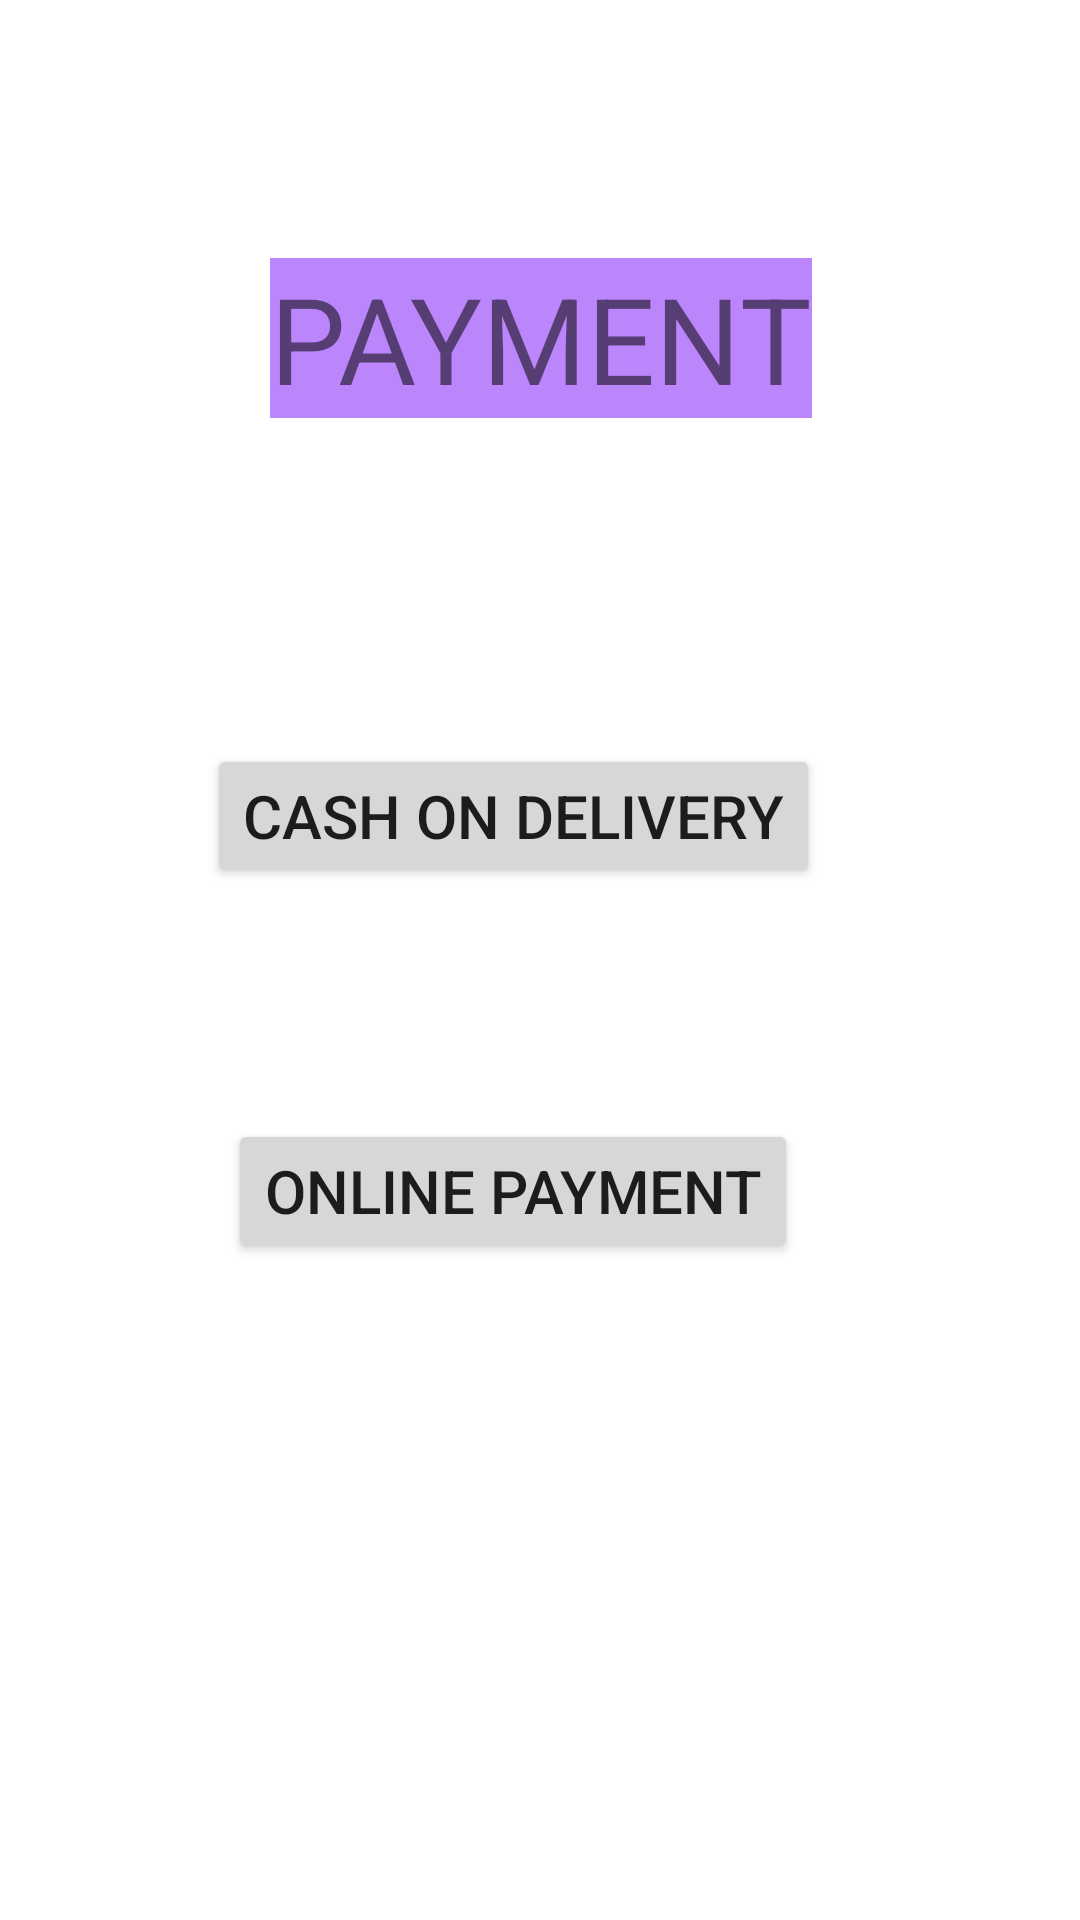

Here is an Android app screen rendered from its layout file. Give the layout XML and the strings, colors and styles it references.
<!-- AndroidManifest.xml: application theme Theme.ProjectAmazon -->
<!-- res/layout/activity_main10.xml -->
<?xml version="1.0" encoding="utf-8"?>
<androidx.constraintlayout.widget.ConstraintLayout xmlns:android="http://schemas.android.com/apk/res/android"
    xmlns:app="http://schemas.android.com/apk/res-auto"
    xmlns:tools="http://schemas.android.com/tools"
    android:layout_width="match_parent"
    android:layout_height="match_parent"
    tools:context=".MainActivity10">

    <TextView
        android:id="@+id/textView11"
        android:layout_width="wrap_content"
        android:layout_height="wrap_content"
        android:layout_marginStart="90dp"
        android:layout_marginTop="86dp"
        android:background="@color/purple_200"
        android:text="payment"
        android:textAllCaps="true"
        android:textSize="40sp"
        app:layout_constraintStart_toStartOf="parent"
        app:layout_constraintTop_toTopOf="parent" />

    <Button
        android:id="@+id/button18"
        android:layout_width="wrap_content"
        android:layout_height="wrap_content"
        android:layout_marginStart="69dp"
        android:layout_marginTop="248dp"
        android:text="cash on delivery"
        android:textAllCaps="true"
        android:textSize="20sp"
        app:layout_constraintStart_toStartOf="parent"
        app:layout_constraintTop_toTopOf="parent" />

    <Button
        android:id="@+id/button19"
        android:layout_width="wrap_content"
        android:layout_height="wrap_content"
        android:layout_marginStart="76dp"
        android:layout_marginTop="77dp"
        android:text="online payment"
        android:textAllCaps="true"
        android:textSize="20sp"
        app:layout_constraintStart_toStartOf="parent"
        app:layout_constraintTop_toBottomOf="@+id/button18" />

</androidx.constraintlayout.widget.ConstraintLayout>
<!-- resources referenced by this layout -->
<resources>
  <style name="Theme.ProjectAmazon" parent="Theme.MaterialComponents.DayNight.DarkActionBar">
          
          <item name="colorPrimary">@color/purple_500</item>
          <item name="colorPrimaryVariant">@color/purple_700</item>
          <item name="colorOnPrimary">@color/white</item>
          
          <item name="colorSecondary">@color/teal_200</item>
          <item name="colorSecondaryVariant">@color/teal_700</item>
          <item name="colorOnSecondary">@color/black</item>
          
          <item name="android:statusBarColor">?attr/colorPrimaryVariant</item>
          
      </style>
  <!-- not gathered from this repository: default colours our renderer supplied (Android Studio template values) -->
  <color name="purple_200">#FFBB86FC</color>
  <color name="purple_500">#FF6200EE</color>
  <color name="purple_700">#FF3700B3</color>
  <color name="teal_200">#FF03DAC5</color>
  <color name="teal_700">#FF018786</color>
  <color name="black">#FF000000</color>
  <color name="white">#FFFFFFFF</color>
</resources>
